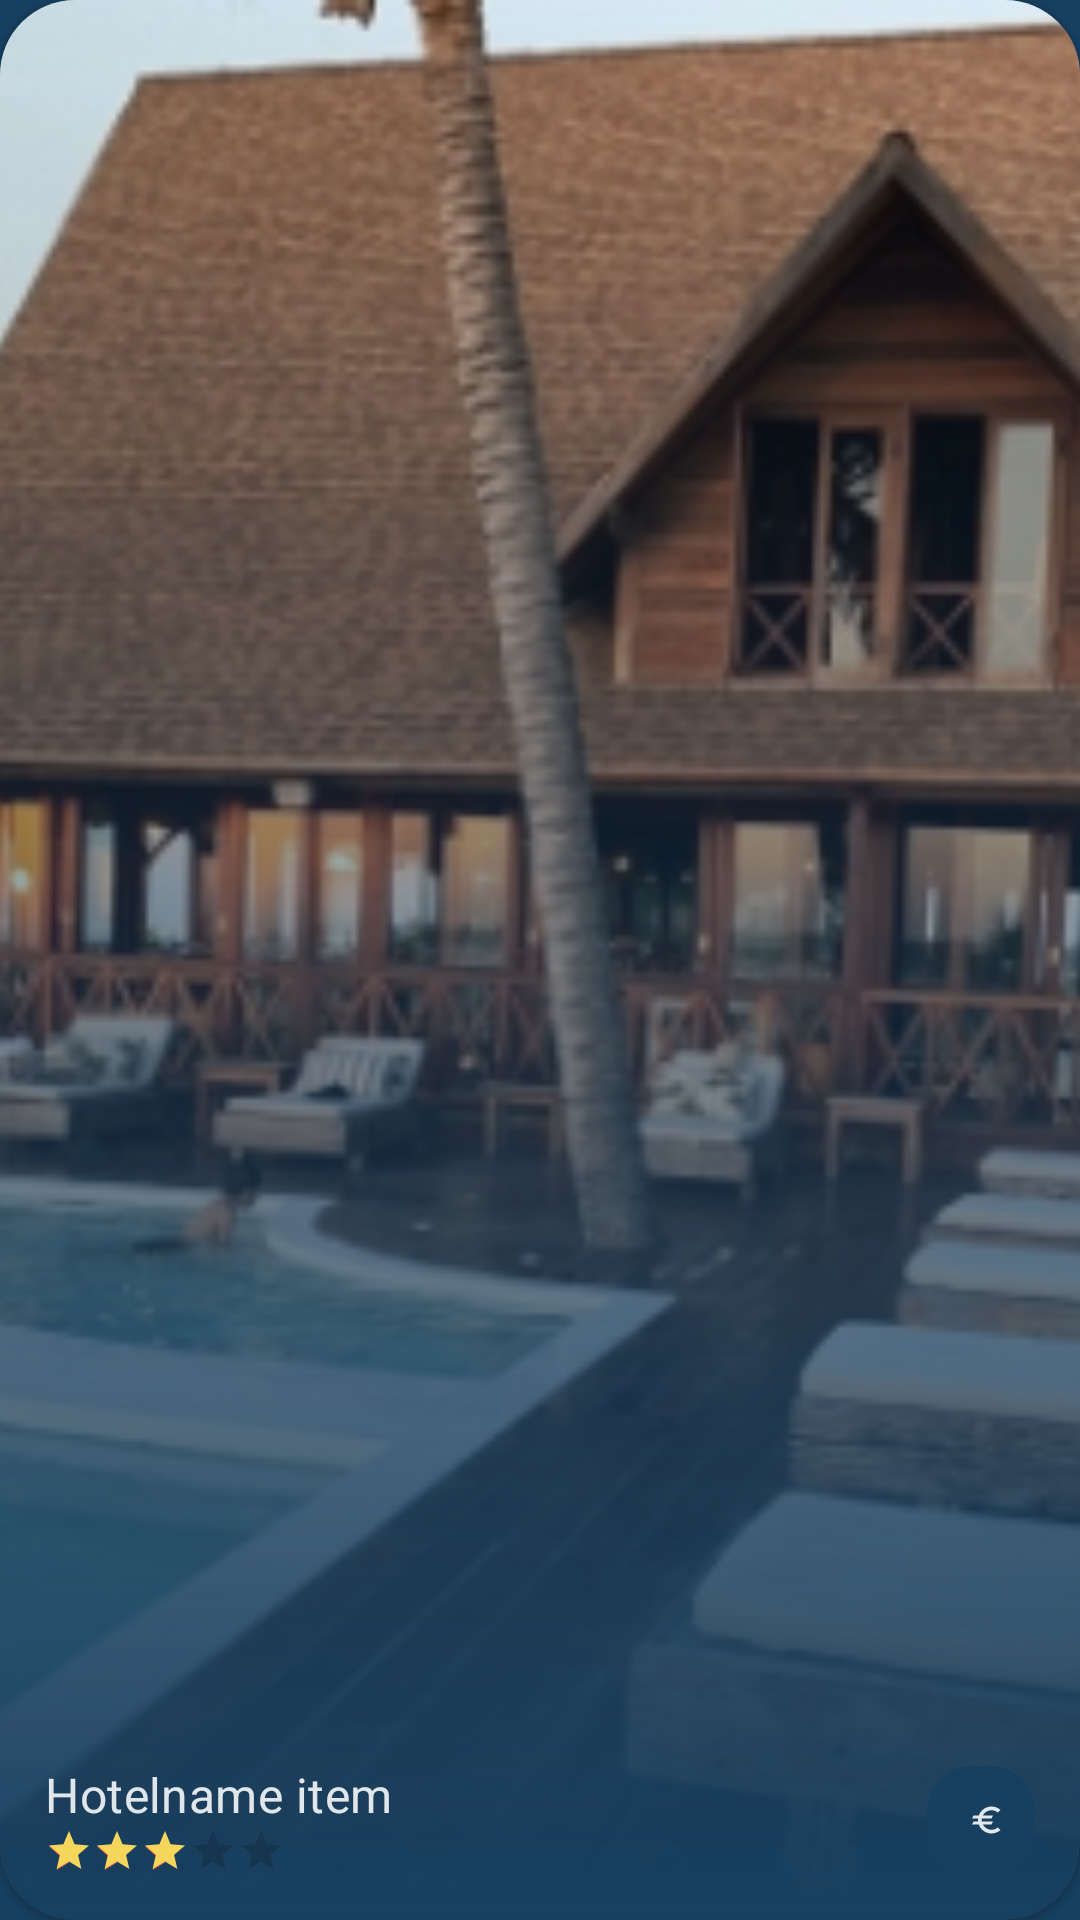

This screen was rendered from an Android layout file. Write that file and the resources it references.
<!-- AndroidManifest.xml: application theme Theme.Ferias -->
<!-- res/layout/traveler_favorites_hotel_list_item.xml -->
<?xml version="1.0" encoding="utf-8"?>
<com.google.android.material.card.MaterialCardView xmlns:android="http://schemas.android.com/apk/res/android"
    xmlns:app="http://schemas.android.com/apk/res-auto"
    xmlns:tools="http://schemas.android.com/tools"
    android:layout_width="match_parent"
    android:layout_height="180dp"
    android:layout_marginEnd="10sp"
    app:cardCornerRadius="25dp"
    app:contentPadding="0dp">

    <androidx.constraintlayout.widget.ConstraintLayout
        android:layout_width="match_parent"
        android:layout_height="match_parent">

        <ImageView
            android:id="@+id/hotellist_item_img"
            android:layout_width="match_parent"
            android:layout_height="match_parent"
            android:scaleType="centerCrop"
            android:src="@drawable/testimagehotel" />

        <ImageView
            android:layout_width="match_parent"
            android:layout_height="match_parent"
            android:scaleType="centerCrop"
            android:src="@drawable/home_cover_mask" />

        <androidx.constraintlayout.widget.ConstraintLayout
            android:id="@+id/constraintLayout7"
            android:layout_width="match_parent"
            android:layout_height="wrap_content"
            android:elevation="11dp"
            android:padding="15dp"
            app:layout_constraintBottom_toBottomOf="parent">

            <LinearLayout
                android:id="@+id/linearLayout3"
                android:layout_width="wrap_content"
                android:layout_height="wrap_content"
                android:orientation="vertical"
                app:layout_constraintBottom_toBottomOf="parent"
                app:layout_constraintEnd_toEndOf="parent"
                app:layout_constraintHorizontal_bias="0.0"
                app:layout_constraintStart_toStartOf="parent"
                app:layout_constraintTop_toTopOf="parent">

                <TextView
                    android:id="@+id/hotellist_item_name"
                    style="?attr/textAppearanceSubtitle1"
                    android:layout_width="wrap_content"
                    android:layout_height="wrap_content"
                    android:text="Hotelname item"
                    android:textColor="@color/primary_white" />

                <RatingBar
                    android:id="@+id/RatingBarFavs"
                    style="@android:style/Widget.Material.RatingBar.Small"
                    android:layout_width="wrap_content"
                    android:layout_height="wrap_content"
                    android:numStars="5"
                    android:progressTint="@color/yellow"
                    android:rating="3" />
            </LinearLayout>

            <TextView
                android:id="@+id/hotellist_item_price"
                style="?attr/textAppearanceCaption"
                android:layout_width="wrap_content"
                android:layout_height="wrap_content"
                android:layout_marginTop="16dp"
                android:background="@drawable/rounded_rectangle"
                android:drawableRight="@drawable/ic_euro"
                android:drawablePadding="4dp"
                android:padding="10dp"
                android:textAppearance="@style/custom_headline6"
                app:layout_constraintBottom_toBottomOf="parent"
                app:layout_constraintEnd_toEndOf="parent" />

        </androidx.constraintlayout.widget.ConstraintLayout>

    </androidx.constraintlayout.widget.ConstraintLayout>

</com.google.android.material.card.MaterialCardView>
<!-- resources referenced by this layout -->
<resources>
  <color name="primary_white">#DEFFFFFF</color>
  <color name="yellow">#F6D55C</color>
  <style name="custom_headline6" parent="TextAppearance.MaterialComponents.Headline6">
          <item name="fontFamily">@font/archivo_bold</item>
          <item name="android:textColor">@color/primary_white</item>
      </style>
  <color name="transparent">#00FFFFFF</color>
  <color name="main_color">#20639B</color>
  <color name="accent_color">#ED553B</color>
  <color name="background_color">#173F5F</color>
  <color name="surface_color">#1e5787</color>
  <style name="custom_headline1" parent="TextAppearance.MaterialComponents.Headline1">
          <item name="fontFamily">@font/archivo_bold</item>
          <item name="android:textColor">@color/primary_white</item>
      </style>
  <style name="custom_headline2" parent="TextAppearance.MaterialComponents.Headline2">
          <item name="fontFamily">@font/archivo_bold</item>
          <item name="android:textColor">@color/primary_white</item>
      </style>
  <style name="custom_headline3" parent="TextAppearance.MaterialComponents.Headline3">
          <item name="fontFamily">@font/archivo_bold</item>
          <item name="android:textColor">@color/primary_white</item>
      </style>
  <style name="custom_headline4" parent="TextAppearance.MaterialComponents.Headline4">
          <item name="fontFamily">@font/archivo_bold</item>
          <item name="android:textColor">@color/primary_white</item>
      </style>
  <style name="custom_headline5" parent="TextAppearance.MaterialComponents.Headline5">
          <item name="fontFamily">@font/archivo_bold</item>
          <item name="android:textColor">@color/primary_white</item>
      </style>
  <style name="custom_subtitle1" parent="TextAppearance.MaterialComponents.Subtitle1">
          <item name="fontFamily">@font/archivo_semibold</item>
          <item name="android:textColor">@color/secondary_white</item>
      </style>
  <style name="custom_subtitle2" parent="TextAppearance.MaterialComponents.Subtitle2">
          <item name="fontFamily">@font/archivo_semibold</item>
          <item name="android:textColor">@color/secondary_white</item>
      </style>
  <style name="custom_body1" parent="TextAppearance.MaterialComponents.Body1">
          <item name="fontFamily">@font/archivo_medium</item>
          <item name="android:textColor">@color/primary_white</item>
      </style>
  <style name="custom_body2" parent="TextAppearance.MaterialComponents.Body2">
          <item name="fontFamily">@font/archivo_medium</item>
          <item name="android:textColor">@color/secondary_white</item>
      </style>
  <style name="custom_overline" parent="TextAppearance.MaterialComponents.Overline">
          <item name="fontFamily">@font/archivo_medium</item>
      </style>
  <style name="ShapeAppearance.App.SmallComponent" parent="ShapeAppearance.MaterialComponents.SmallComponent">
          <item name="cornerFamily">rounded</item>
          <item name="cornerSize">8dp</item>
      </style>
  <color name="secondary_white">#99FFFFFF</color>
  <style name="ShapeAppearanceButton" parent="ShapeAppearance.MaterialComponents.SmallComponent">
          <item name="cornerFamily">rounded</item>
          <item name="cornerSize">24dp</item>
      </style>
  <style name="myCustomThemeForExtendedFab" parent="">
          <item name="colorSecondary">@color/main_color</item>
          <item name="colorOnSecondary">@color/primary_white</item>
      </style>
  <style name="customExtendedFAB">
          <item name="cornerFamily">rounded</item>
          <item name="cornerSize">16dp</item>
      </style>
  <style name="myCustomThemeForNormalFab" parent="">
          <item name="colorSecondary">@color/main_color</item>
          <item name="colorOnSecondary">@color/primary_white</item>
      </style>
  <style name="customNormalFAB">
          <item name="cornerFamily">rounded</item>
          <item name="cornerSize">16dp</item>
      </style>
</resources>
